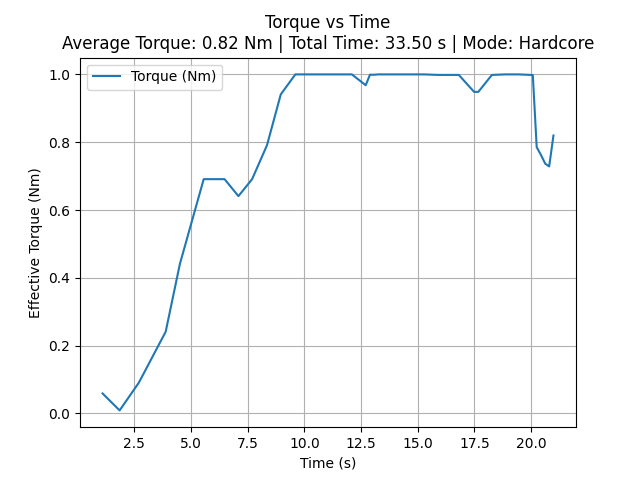

Values plotted in this chart, from the file beside it:
time_sec, torque_Nm
1.1, 0.059
1.853, 0.008995
2.703, 0.091
3.885, 0.241
4.511, 0.441
5.562, 0.691
5.733, 0.691
5.918, 0.691
6.139, 0.691
6.327, 0.691
6.483, 0.691
7.093, 0.641
7.697, 0.691
8.352, 0.791
8.961, 0.941
9.603, 1.0
10.23, 1.0
10.86, 1.0
11.47, 1.0
12.1, 1.0
12.71, 0.9681
12.89, 0.999
13.08, 0.999
13.26, 1.0
13.44, 1.0
14.09, 1.0
14.68, 1.0
15.29, 1.0
15.91, 0.9985
16.12, 0.9985
16.31, 0.9985
16.48, 0.9985
16.66, 0.9985
16.81, 0.9985
17.49, 0.9485
17.68, 0.9485
18.27, 0.9985
18.86, 1.0
19.47, 1.0
20.08, 0.9982
20.25, 0.7854
20.44, 0.7624
20.63, 0.7367
20.8, 0.7286
20.99, 0.8198
